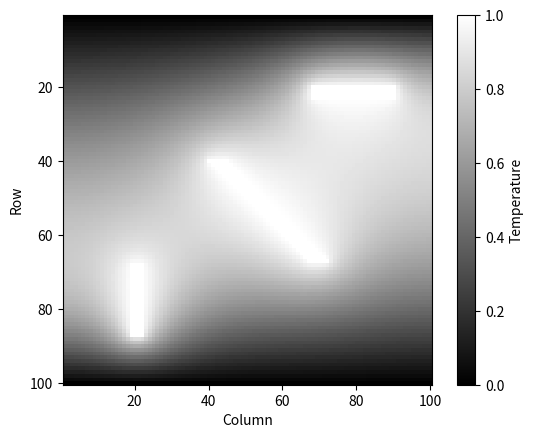

Generate this figure with matplotlib:
import numpy as np
import matplotlib.pyplot as plt
from scipy.sparse import diags, eye, kron, bmat, lil_matrix
from scipy.sparse.linalg import spsolve

n = 100
N = n * n
m = 2 * n * (n - 1)  # 网格中的总边数

# 热源位置：数组下标比前面使用的行、列编号小 1
heat = np.zeros((n, n), dtype=bool)
heat[19:23, 67:90] = True
heat[67:87, 18:22] = True
for i in range(40, 68):
    heat[i - 1, i - 1:i + 5] = True

# 固定温度节点：热源，以及最上、最下两行
fixed = heat.copy()
fixed[[0, -1], :] = True

# 构造L = A @ A.T，边界节点只连接网格内的邻点
# remark：以下代码是AI写的，未直接构造A，与书里先构造A再计算L的思路不同，但书写起来更为方便，所以留在这里注释掉了。
#degree = np.full(n, 2.0)
#degree[[0, -1]] = 1
#T = diags([-np.ones(n - 1), degree, -np.ones(n - 1)], [-1, 0, 1])
#L = kron(eye(n), T) + kron(T, eye(n))

A = lil_matrix((N, m))
edge = 0  # 当前边的编号，按从左到右、从上到下的顺序排列，若改变编号规则，并不影响最终L的结果。
for i in range(n):
    for j in range(n):
        k = i * n + j  # 当前节点的编号
        if j < n - 1:  # 当前节点与右侧节点相连
            A[k, edge] = 1
            A[k + 1, edge] = -1
            edge += 1
        if i < n - 1:  # 当前节点与下方节点相连
            A[k, edge] = 1
            A[k + n, edge] = -1
            edge += 1
A = A.tocsr()
L = A @ A.T

# 求解 [I, -L; B, C] @ [s; e] = [0; d]
I = eye(N)
C = diags(fixed.ravel().astype(float))
B = I - C
M = bmat([[I, -L], [B, C]], format='csc')
d = heat.ravel().astype(float)
rhs = np.concatenate([np.zeros(N), d])
s, e = np.split(spsolve(M, rhs), 2)

# 绘图
plt.imshow(e.reshape(n, n), cmap='gray', vmin=0, vmax=1,
           extent=(0.5, 100.5, 100.5, 0.5))
plt.colorbar(label='Temperature')
plt.xlabel('Column')
plt.ylabel('Row')
plt.savefig("heat_diffusion.png", dpi=300, bbox_inches="tight")
plt.show()
